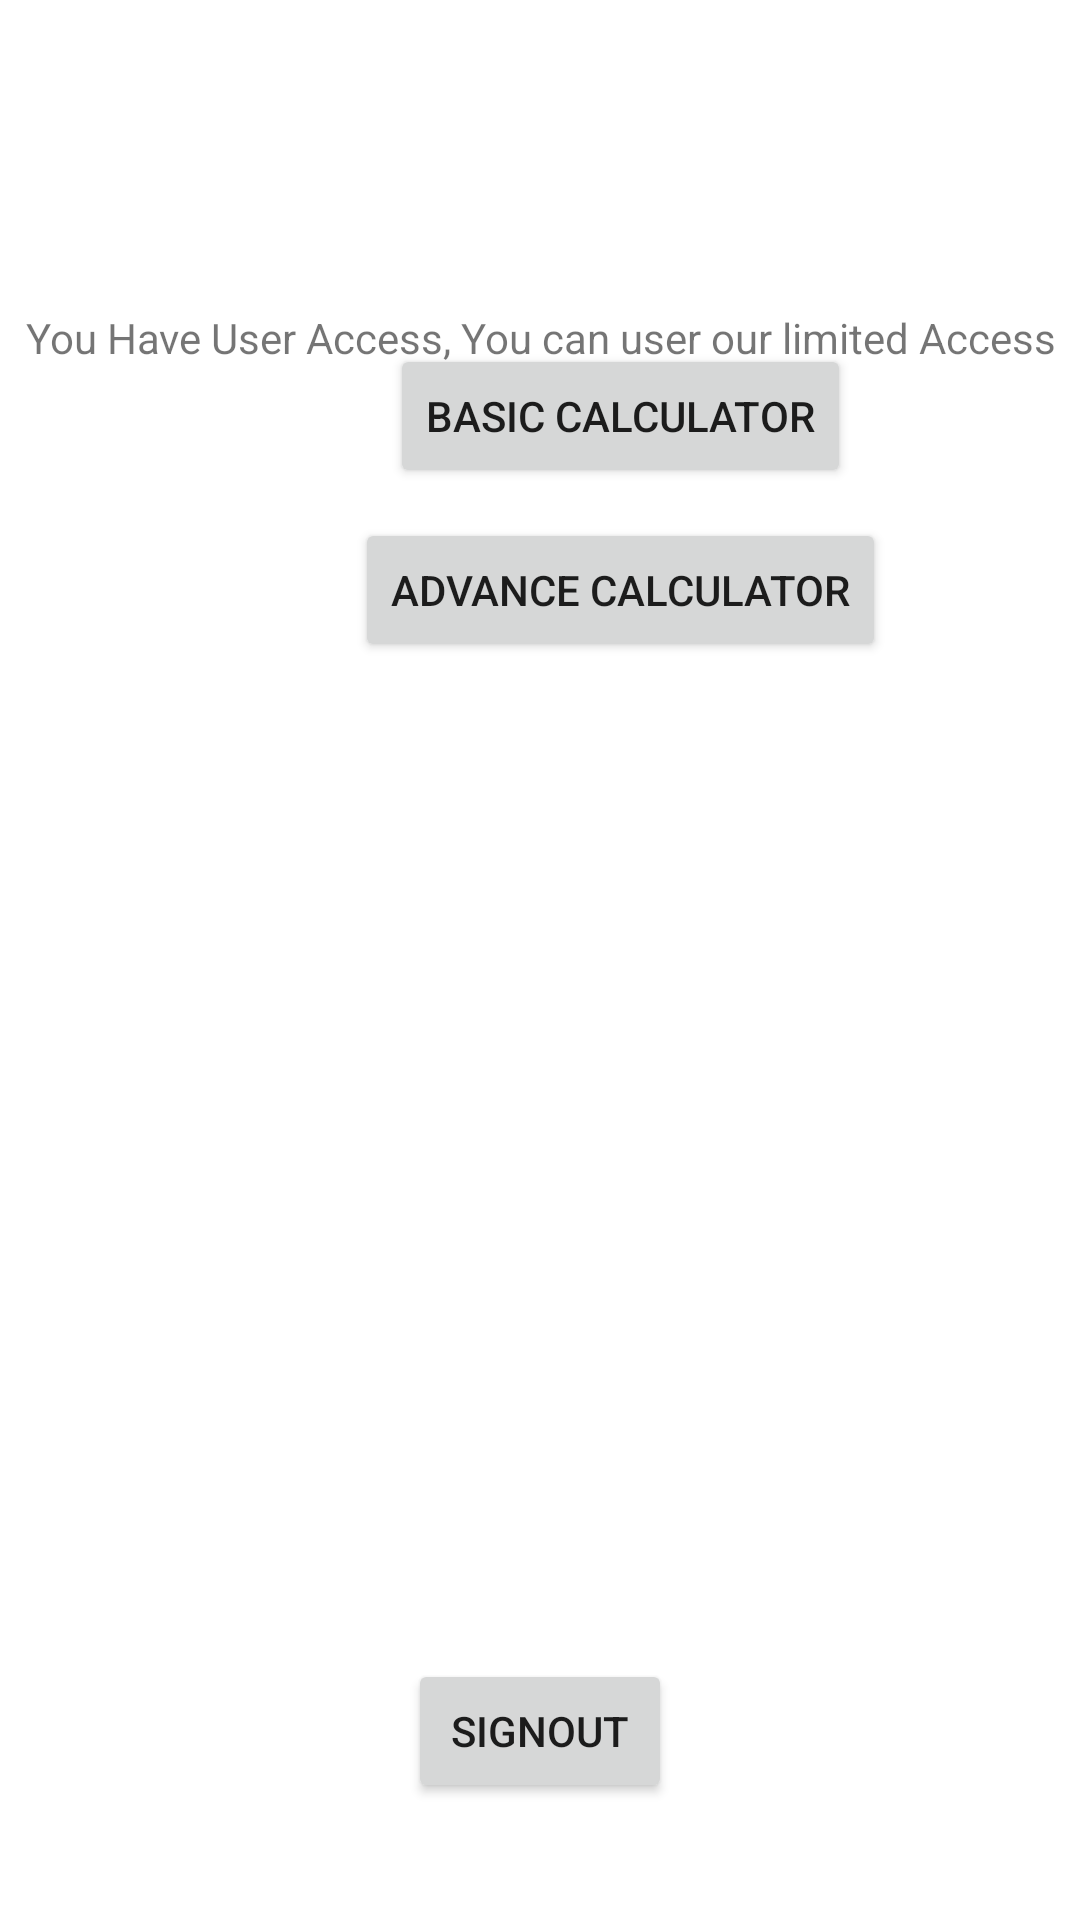

Write the Android layout XML for this screen, with the resource values it uses.
<!-- AndroidManifest.xml: application theme Theme.DemoApplication01 -->
<!-- res/layout/activity_welcome_user.xml -->
<?xml version="1.0" encoding="utf-8"?>
<androidx.constraintlayout.widget.ConstraintLayout xmlns:android="http://schemas.android.com/apk/res/android"
    xmlns:app="http://schemas.android.com/apk/res-auto"
    xmlns:tools="http://schemas.android.com/tools"
    android:layout_width="match_parent"
    android:layout_height="match_parent"
    tools:context=".WelcomeUser">

    <TextView
        android:id="@+id/welcomeUser"
        android:layout_width="wrap_content"
        android:layout_height="wrap_content"
        android:layout_marginTop="36dp"
        android:gravity="center"
        android:text=""
        android:textSize="30dp"
        app:layout_constraintEnd_toEndOf="parent"
        app:layout_constraintHorizontal_bias="0.498"
        app:layout_constraintStart_toStartOf="parent"
        app:layout_constraintTop_toTopOf="parent" />

    <Button
        android:id="@+id/signOutBtn"
        android:layout_width="wrap_content"
        android:layout_height="wrap_content"
        android:text="SignOut"
        app:layout_constraintBottom_toBottomOf="parent"
        app:layout_constraintEnd_toEndOf="parent"
        app:layout_constraintStart_toStartOf="parent"
        app:layout_constraintTop_toTopOf="parent"
        app:layout_constraintVertical_bias="0.934" />

    <TextView
        android:id="@+id/textView"
        android:layout_width="wrap_content"
        android:layout_height="wrap_content"
        android:gravity="center"
        android:text="You Have User Access, You can user our limited Access"
        app:layout_constraintBottom_toTopOf="@+id/signOutBtn"
        app:layout_constraintEnd_toEndOf="parent"
        app:layout_constraintStart_toStartOf="parent"
        app:layout_constraintTop_toBottomOf="@+id/welcomeUser"
        app:layout_constraintVertical_bias="0.058" />


    <ScrollView
        android:layout_width="414dp"
        android:layout_height="466dp"
        app:layout_constraintBottom_toTopOf="@+id/signOutBtn"
        app:layout_constraintTop_toBottomOf="@+id/textView"
        tools:layout_editor_absoluteX="0dp"
        tools:ignore="MissingConstraints">

        <LinearLayout
            android:layout_width="match_parent"
            android:layout_height="match_parent"
            android:orientation="vertical">

            <Button
                android:id="@+id/basicCalculator"
                android:layout_width="wrap_content"
                android:layout_height="wrap_content"
                android:text="Basic Calculator"
                android:layout_marginTop="10dp"
                android:layout_marginBottom="5dp"
                android:layout_gravity="center"/>

            <Button
                android:id="@+id/advanceCalculator"
                android:layout_width="wrap_content"
                android:layout_height="wrap_content"
                android:layout_marginTop="5dp"
                android:layout_marginBottom="5dp"
                android:text="Advance Calculator"
                android:layout_gravity="center"/>






        </LinearLayout>
    </ScrollView>
</androidx.constraintlayout.widget.ConstraintLayout>
<!-- resources referenced by this layout -->
<resources>
  <style name="Theme.DemoApplication01" parent="Theme.MaterialComponents.DayNight.NoActionBar">
          
          <item name="colorPrimary">@color/purple_500</item>
          <item name="colorPrimaryVariant">@color/purple_700</item>
          <item name="colorOnPrimary">@color/white</item>
          
          <item name="colorSecondary">@color/teal_200</item>
          <item name="colorSecondaryVariant">@color/teal_700</item>
          <item name="colorOnSecondary">@color/black</item>
          
          <item name="android:statusBarColor" tools:targetApi="l">?attr/colorPrimaryVariant</item>
          
      </style>
  <color name="purple_500">#FF6200EE</color>
  <color name="purple_700">#FF3700B3</color>
  <color name="white">#FFFFFFFF</color>
  <color name="teal_200">#FF03DAC5</color>
  <color name="teal_700">#FF018786</color>
  <color name="black">#FF000000</color>
</resources>
